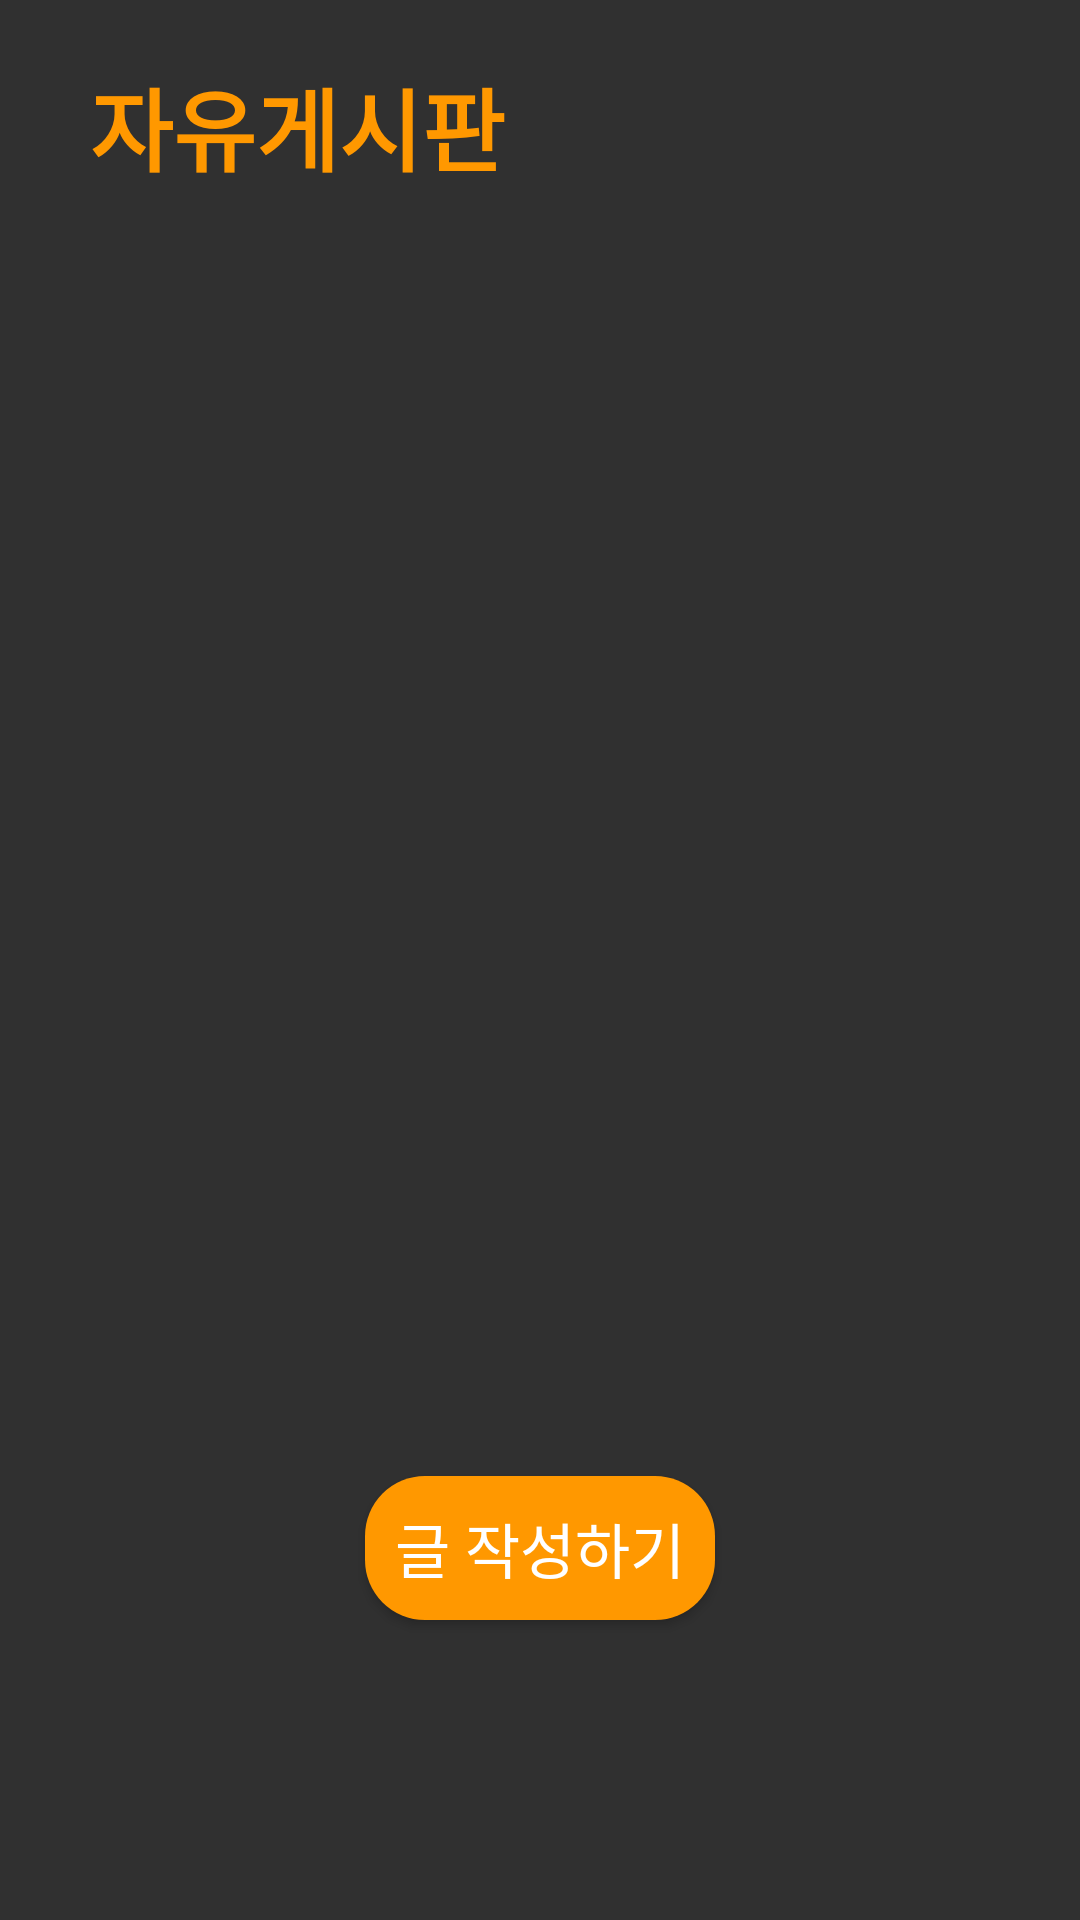

Layout XML and referenced resources for this Android screen:
<!-- AndroidManifest.xml: application theme Theme.AppCompat.NoActionBar -->
<!-- res/layout/fragment_dashboard.xml -->
<?xml version="1.0" encoding="utf-8"?>
<LinearLayout xmlns:android="http://schemas.android.com/apk/res/android"
    xmlns:app="http://schemas.android.com/apk/res-auto"
    xmlns:tools="http://schemas.android.com/tools"
    android:layout_width="match_parent"
    android:layout_height="match_parent"
    tools:context=".ui.dashboard.DashboardFragment"
    android:id="@+id/dashboardFragment"
    >


    <LinearLayout
        android:id="@+id/nav_host_dashboard_fragment"
        android:name="androidx.navigation.fragment.DashboardFragment"
        android:layout_width="match_parent"
        android:layout_height="match_parent"
        android:orientation="vertical"
        app:defaultNavHost="true"
        app:navGraph="@navigation/nav_graph_dashboard">

        <TextView
            android:layout_width="wrap_content"
            android:layout_height="wrap_content"
            android:id="@+id/dashboard"
            android:text="자유게시판"
            android:textSize="30sp"
            android:layout_marginTop="20dp"
            android:layout_marginStart="30dp"
            android:textColor="#FF9800"
            android:textStyle="bold"/>

        <ListView
            android:id="@+id/communityBoard"
            android:layout_width="match_parent"
            android:layout_height="0dp"
            android:divider="@color/dark_orange"
            android:dividerHeight="0.5dp"
            android:padding="16dp"
            android:layout_marginTop="20dp"
            android:layout_weight="1"
            />

        <android.widget.Button
            android:id="@+id/writeText"
            android:layout_width="wrap_content"
            android:layout_height="wrap_content"
            android:layout_gravity="center"
            android:background="@drawable/bin_orange"
            android:text="  글 작성하기  "
            android:textColor="#ffffff"
            android:textSize="20sp"
            app:iconTint="#00915700"
            android:layout_marginBottom="100dp">

        </android.widget.Button>

    </LinearLayout>

</LinearLayout>
<!-- resources referenced by this layout -->
<resources>
  <color name="dark_orange">#FF915700</color>
  <!-- drawable bin_orange (drawable) -->
  <?xml version="1.0" encoding="utf-8"?>
  <selector xmlns:android="http://schemas.android.com/apk/res/android">
      <item android:state_enabled="true">
          <shape>
              <solid android:color="#FF9800">
  
              </solid>
  
              <corners android:radius="20dp">
  
              </corners>
          </shape>
      </item>
  </selector>
</resources>
